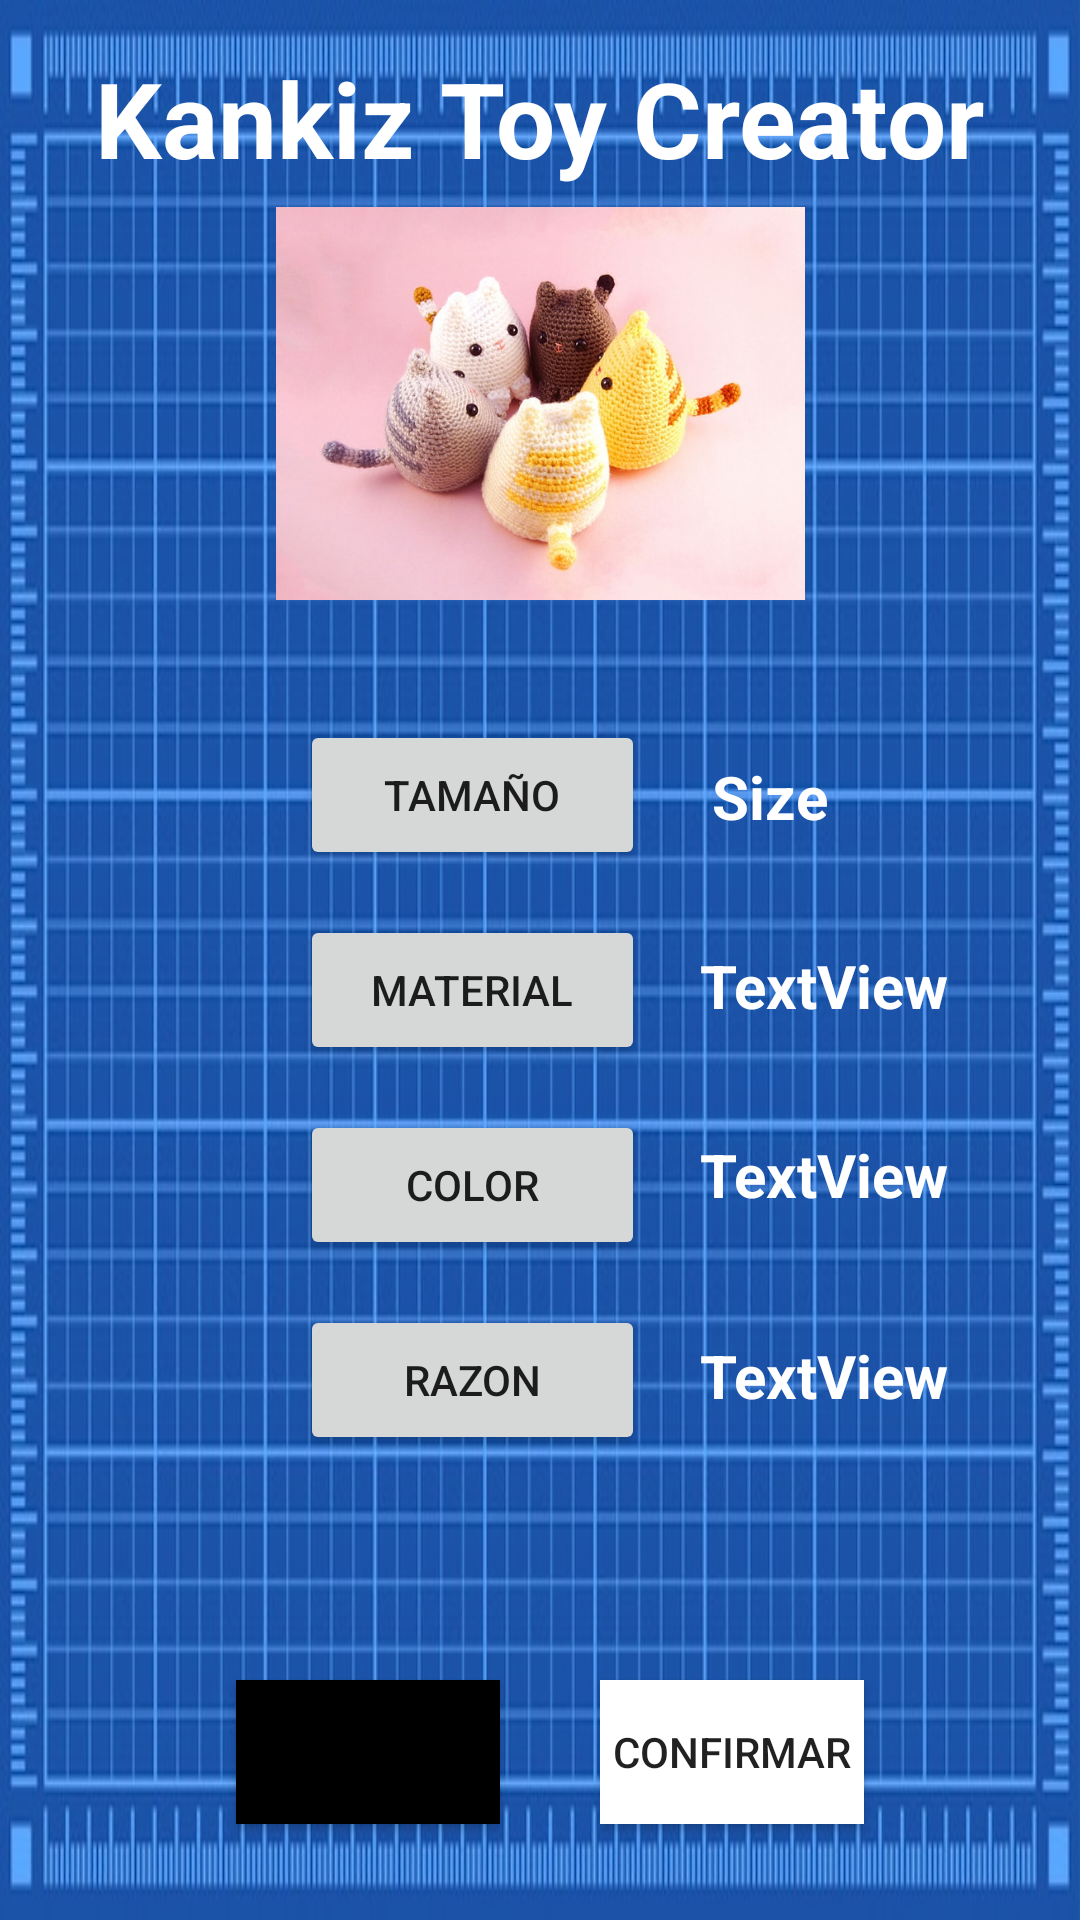

This screen was rendered from an Android layout file. Write that file and the resources it references.
<!-- AndroidManifest.xml: application theme Theme.CCreator -->
<!-- res/layout/activity_creator.xml -->
<?xml version="1.0" encoding="utf-8"?>
<androidx.constraintlayout.widget.ConstraintLayout xmlns:android="http://schemas.android.com/apk/res/android"
    xmlns:app="http://schemas.android.com/apk/res-auto"
    xmlns:tools="http://schemas.android.com/tools"
    android:layout_width="match_parent"
    android:layout_height="match_parent"
    android:background="@drawable/blueprint"
    tools:context=".Creator">



    <ImageView
        android:id="@+id/imageView"
        android:layout_width="255dp"
        android:layout_height="131dp"
        android:layout_marginTop="12dp"
        app:layout_constraintBottom_toBottomOf="parent"
        app:layout_constraintEnd_toEndOf="parent"
        app:layout_constraintStart_toStartOf="parent"
        app:layout_constraintTop_toTopOf="parent"
        app:layout_constraintVertical_bias="0.115"
        android:src="@drawable/crochet" />

    <Button
        android:id="@+id/button2"
        android:layout_width="wrap_content"
        android:layout_height="wrap_content"
        android:layout_marginEnd="72dp"
        android:layout_marginBottom="32dp"
        android:background="@android:color/white"
        android:onClick="Confirmar"
        android:text="Confirmar"
        app:layout_constraintBottom_toBottomOf="parent"
        app:layout_constraintEnd_toEndOf="parent"
        app:layout_constraintTop_toBottomOf="@+id/razonButton"
        app:layout_constraintVertical_bias="1.0" />

    <Button
        android:id="@+id/button3"
        android:layout_width="wrap_content"
        android:layout_height="wrap_content"
        android:layout_marginBottom="32dp"
        android:background="@color/black"
        android:onClick="Random"
        android:text="Random"
        app:layout_constraintBottom_toBottomOf="parent"
        app:layout_constraintEnd_toStartOf="@+id/button2"
        app:layout_constraintHorizontal_bias="0.702"
        app:layout_constraintStart_toStartOf="parent"
        app:layout_constraintTop_toBottomOf="@+id/razonButton"
        app:layout_constraintVertical_bias="1.0" />

    <Button
        android:id="@+id/colorButton"
        android:layout_width="115dp"
        android:layout_height="50dp"
        android:layout_marginStart="100dp"
        android:layout_marginTop="15dp"
        android:text="Color"
        app:layout_constraintStart_toStartOf="parent"
        app:layout_constraintTop_toBottomOf="@+id/materialButton" />

    <Button
        android:id="@+id/sizeButton"
        android:layout_width="115dp"
        android:layout_height="50dp"
        android:layout_marginStart="100dp"
        android:layout_marginTop="40dp"
        android:text="Tamaño"
        app:layout_constraintStart_toStartOf="parent"
        app:layout_constraintTop_toBottomOf="@+id/imageView" />

    <Button
        android:id="@+id/materialButton"
        android:layout_width="115dp"
        android:layout_height="50dp"
        android:layout_marginStart="100dp"
        android:layout_marginTop="15dp"
        android:text="Material"
        app:layout_constraintStart_toStartOf="parent"
        app:layout_constraintTop_toBottomOf="@+id/sizeButton" />

    <Button
        android:id="@+id/razonButton"
        android:layout_width="115dp"
        android:layout_height="50dp"
        android:layout_marginStart="100dp"
        android:layout_marginTop="15dp"
        android:text="Razon"
        app:layout_constraintStart_toStartOf="parent"
        app:layout_constraintTop_toBottomOf="@+id/colorButton" />

    <TextView
        android:id="@+id/sizeText"
        android:layout_width="wrap_content"
        android:layout_height="wrap_content"
        android:layout_marginTop="52dp"
        android:text="Size"
        android:textColor="@color/white"
        android:textSize="20sp"
        android:textStyle="bold"
        app:layout_constraintEnd_toEndOf="parent"
        app:layout_constraintHorizontal_bias="0.21"
        app:layout_constraintStart_toEndOf="@+id/sizeButton"
        app:layout_constraintTop_toBottomOf="@+id/imageView" />

    <TextView
        android:id="@+id/razonText"
        android:layout_width="wrap_content"
        android:layout_height="wrap_content"
        android:layout_marginTop="40dp"
        android:text="TextView"
        android:textColor="@color/white"
        android:textSize="20sp"
        android:textStyle="bold"
        app:layout_constraintEnd_toEndOf="parent"
        app:layout_constraintHorizontal_bias="0.297"
        app:layout_constraintStart_toEndOf="@+id/razonButton"
        app:layout_constraintTop_toBottomOf="@+id/colorText" />

    <TextView
        android:id="@+id/colorText"
        android:layout_width="wrap_content"
        android:layout_height="wrap_content"
        android:layout_marginTop="36dp"
        android:text="TextView"
        android:textColor="@color/white"
        android:textSize="20sp"
        android:textStyle="bold"
        app:layout_constraintEnd_toEndOf="parent"
        app:layout_constraintHorizontal_bias="0.297"
        app:layout_constraintStart_toEndOf="@+id/colorButton"
        app:layout_constraintTop_toBottomOf="@+id/materialText" />

    <TextView
        android:id="@+id/materialText"
        android:layout_width="wrap_content"
        android:layout_height="wrap_content"
        android:layout_marginTop="36dp"
        android:text="TextView"
        android:textColor="@color/white"
        android:textSize="20sp"
        android:textStyle="bold"
        app:layout_constraintEnd_toEndOf="parent"
        app:layout_constraintHorizontal_bias="0.297"
        app:layout_constraintStart_toEndOf="@+id/materialButton"
        app:layout_constraintTop_toBottomOf="@+id/sizeText" />

    <TextView
        android:id="@+id/textView8"
        android:layout_width="wrap_content"
        android:layout_height="wrap_content"
        android:layout_marginTop="16dp"
        android:text="Kankiz Toy Creator"
        android:textColor="@color/white"
        android:textSize="35sp"
        android:textStyle="bold"
        app:layout_constraintEnd_toEndOf="parent"
        app:layout_constraintStart_toStartOf="parent"
        app:layout_constraintTop_toTopOf="parent" />

</androidx.constraintlayout.widget.ConstraintLayout>
<!-- resources referenced by this layout -->
<resources>
  <!-- drawable blueprint: jpg bitmap (drawable, 69058 bytes) -->
  <!-- drawable crochet: jpg bitmap (drawable, 53274 bytes) -->
  <style name="Theme.CCreator" parent="Theme.MaterialComponents.DayNight.DarkActionBar">
          
          <item name="colorPrimary">@color/purple_500</item>
          <item name="colorPrimaryVariant">@color/purple_700</item>
          <item name="colorOnPrimary">@color/white</item>
          
          <item name="colorSecondary">@color/teal_200</item>
          <item name="colorSecondaryVariant">@color/teal_700</item>
          <item name="colorOnSecondary">@color/black</item>
          
          <item name="android:statusBarColor" tools:targetApi="l">?attr/colorPrimaryVariant</item>
          
      </style>
  <!-- not gathered from this repository: default colours our renderer supplied (Android Studio template values) -->
  <color name="purple_500">#FF6200EE</color>
  <color name="purple_700">#FF3700B3</color>
  <color name="teal_200">#FF03DAC5</color>
  <color name="teal_700">#FF018786</color>
  <color name="black">#FF000000</color>
  <color name="white">#FFFFFFFF</color>
</resources>
